Run: headless pygame with SDL's dummy video driver; simulated clock (each Clock.tick advances the game by its frame time, no real sleeping); random seed 0; keys injected as events and as key.get_pressed() state; mouse plan: one left click at the window centre at the start of phase 2, then a move to the lower-right quarter at the start of phase 3.
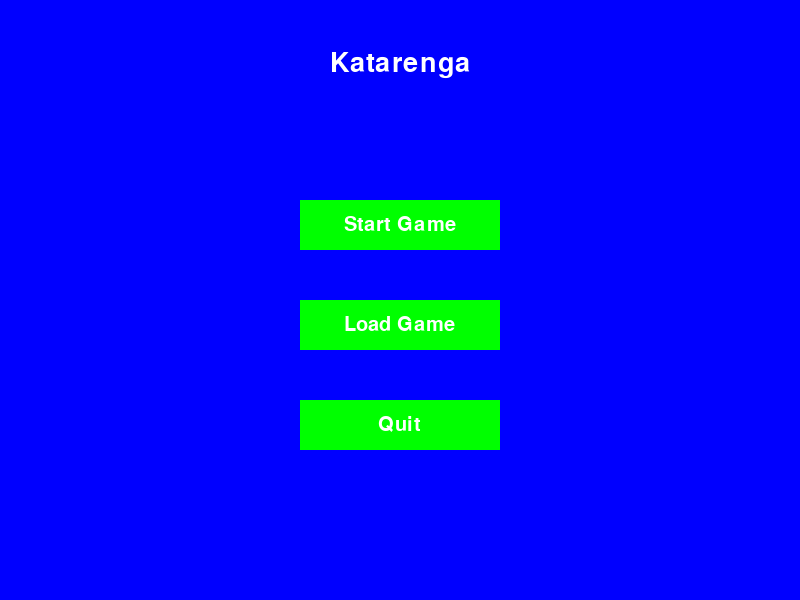
Frame 1 of 4 · flips 1–60 · no input
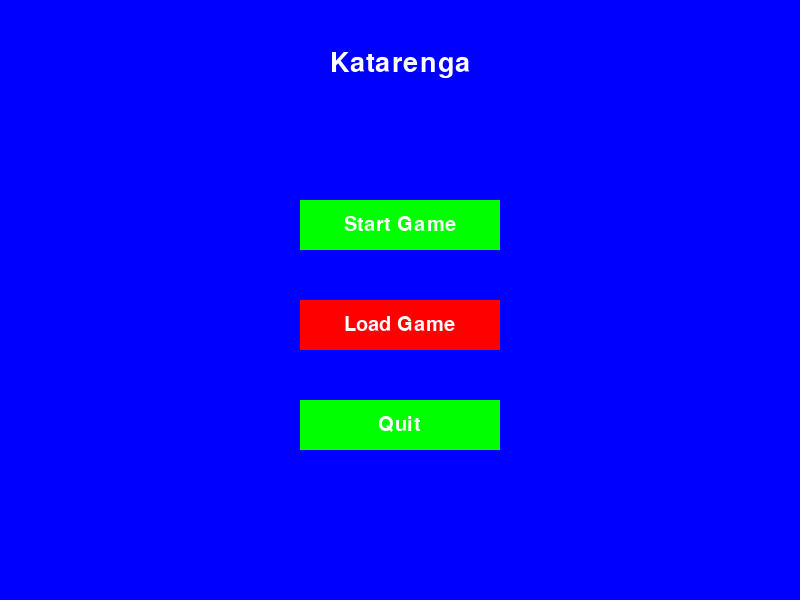
Frame 2 of 4 · flips 61–180 · clicked the window centre · tapped SPACE, RETURN · held RIGHT (→), D
Frame 3 of 4 · flips 181–300 · moved the mouse to the lower-right quarter · held DOWN (↓), S · screen same as frame 1, image omitted
Frame 4 of 4 · flips 301–420 · held LEFT (←), A, UP (↑), W · screen unchanged from frame 3, image omitted

The pygame program that drew these frames:

import pygame
import sys
import re

# Initialisation de Pygame
pygame.init()

# Définir les dimensions de l'écran
SCREEN_WIDTH = 800
SCREEN_HEIGHT = 600
screen = pygame.display.set_mode((SCREEN_WIDTH, SCREEN_HEIGHT))
pygame.display.set_caption("Menu Principal")

# Couleurs
WHITE = (255, 255, 255)
BLACK = (0, 0, 0)
BLUE = (0, 0, 255)
GREEN = (0, 255, 0)
RED = (255, 0, 0)

# Polices
font = pygame.font.Font(None, 40)
button_font = pygame.font.Font(None, 30)

# Définir les boutons
def draw_button(text, x, y, width, height, color, hover_color, action=None):
    mouse_x, mouse_y = pygame.mouse.get_pos()
    button_rect = pygame.Rect(x, y, width, height)
    
    if button_rect.collidepoint((mouse_x, mouse_y)):
        pygame.draw.rect(screen, hover_color, button_rect)
    else:
        pygame.draw.rect(screen, color, button_rect)
    
    text_surface = button_font.render(text, True, WHITE)
    screen.blit(text_surface, (x + (width - text_surface.get_width()) // 2, y + (height - text_surface.get_height()) // 2))
    
    return button_rect

# Fonction principale
def main_menu():
    running = True
    while running:
        screen.fill(BLUE)  # Fond d'écran

        # Afficher le titre
        title_text = font.render("Katarenga", True, WHITE)
        screen.blit(title_text, (SCREEN_WIDTH // 2 - title_text.get_width() // 2, 50))

        # Afficher les boutons
        start_button = draw_button("Start Game", 300, 200, 200, 50, GREEN, RED)
        load_button = draw_button("Load Game", 300, 300, 200, 50, GREEN, RED)
        quit_button = draw_button("Quit", 300, 400, 200, 50, GREEN, RED)

        # Gérer les événements
        for event in pygame.event.get():
            if event.type == pygame.QUIT:
                running = False
            if event.type == pygame.MOUSEBUTTONDOWN:
                if start_button.collidepoint(event.pos):
                    start_game()  # Fonction à implémenter pour démarrer le jeu
                if load_button.collidepoint(event.pos):
                    load_game()  # Fonction à implémenter pour charger le jeu
                if quit_button.collidepoint(event.pos):
                    running = False

        pygame.display.flip()

# Fonction pour démarrer un jeu
def start_game():
    print("Démarrer le jeu")  # Implémenter le démarrage du jeu

# Fonction pour charger un jeu
def load_game():
    print("Charger le jeu")  # Implémenter le chargement du jeu

# Lancer le menu principal
if __name__ == "__main__":
    main_menu()
    pygame.quit()
    sys.exit()
